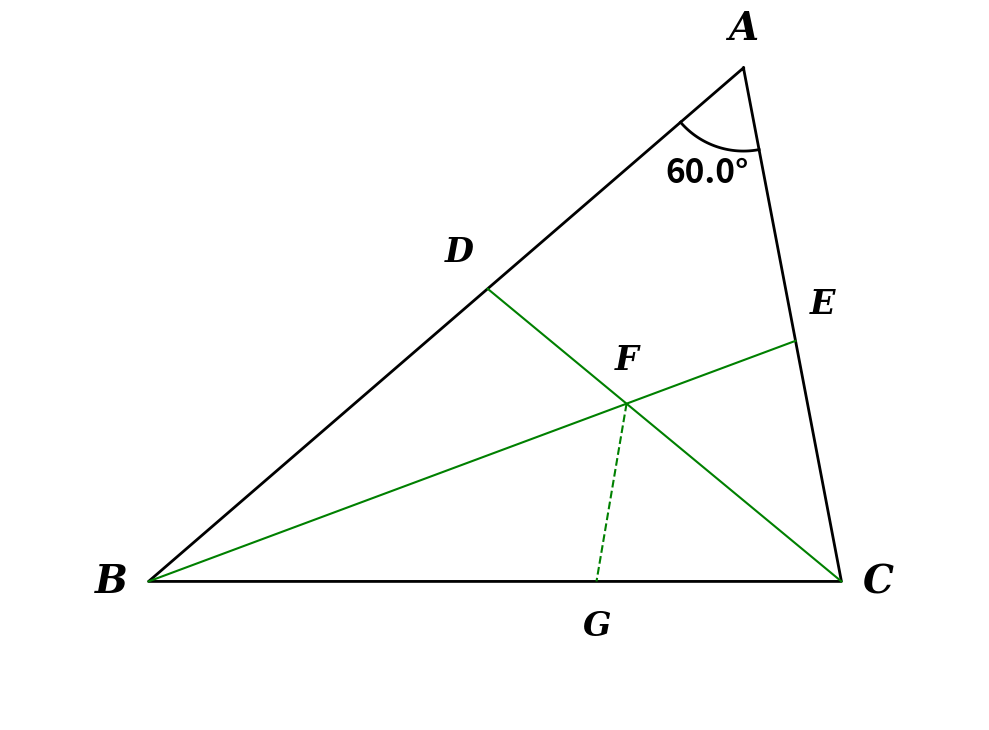

This figure's Python source:
import matplotlib.pyplot as plt
import numpy as np
import math

def draw_triangle():
    # 角度设置
    angle_A = 60.0
    angle_B = 40.8
    angle_C = 79.2
    
    print(f"绘制锐角三角形ABC")
    print(f"角A = {angle_A}°")
    print(f"角B = {angle_B}°") 
    print(f"角C = {angle_C}°")
    print(f"角度和 = {angle_A + angle_B + angle_C}°")
    
    # 转换为弧度
    A_rad = math.radians(angle_A)
    B_rad = math.radians(angle_B)
    C_rad = math.radians(angle_C)
    
    # 设置边长，使用正弦定理
    a = 10.0  # BC边
    b = a * math.sin(B_rad) / math.sin(A_rad)  # AC边
    c = a * math.sin(C_rad) / math.sin(A_rad)  # AB边
    
    print(f"\n边长:")
    print(f"BC (a) = {a:.3f}")
    print(f"AC (b) = {b:.3f}")
    print(f"AB (c) = {c:.3f}")
    
    # 顶点坐标 - 水平翻转：B在左边，C在右边
    B = np.array([0.0, 0.0])  # B点在原点（左边）
    C = np.array([a, 0.0])    # C点在右边
    # A点位置：从B点出发，按角B的方向计算
    A_x = c * math.cos(B_rad)  # 使用AB边长c和角B
    A_y = c * math.sin(B_rad)
    A = np.array([A_x, A_y])
    
    print(f"\n顶点坐标:")
    print(f"A = ({A[0]:.3f}, {A[1]:.3f})")
    print(f"B = ({B[0]:.3f}, {B[1]:.3f})")
    print(f"C = ({C[0]:.3f}, {C[1]:.3f})")
    
    # 绘图
    fig, ax = plt.subplots(figsize=(10, 8))
    
    # 三角形顶点
    triangle_x = [A[0], B[0], C[0], A[0]]
    triangle_y = [A[1], B[1], C[1], A[1]]
    
    # 绘制三角形 - 改为黑色
    ax.plot(triangle_x, triangle_y, 'k-', linewidth=2)
    
    # 计算角平分线的交点
    # 角B的角平分线交AC边于E点
    # 使用角平分线定理：AE/EC = AB/BC = c/a
    ratio_BE = c / a  # AB/BC
    # E点将AC按比例c:a分割，E更靠近A
    t_E = ratio_BE / (1 + ratio_BE)  # AE/AC的比例
    E = A + t_E * (C - A)
    
    # 角C的角平分线交AB边于D点  
    # 使用角平分线定理：AD/DB = AC/BC = b/a
    ratio_CD = b / a  # AC/BC  
    # D点将AB按比例b:a分割，D更靠近A
    t_D = ratio_CD / (1 + ratio_CD)  # AD/AB的比例
    D = A + t_D * (B - A)
    
    print(f"\n角平分线交点:")
    print(f"E (角B的角平分线与AC的交点) = ({E[0]:.3f}, {E[1]:.3f})")
    print(f"D (角C的角平分线与AB的交点) = ({D[0]:.3f}, {D[1]:.3f})")
    print(f"AE:EC = {c:.3f}:{a:.3f} = {c/a:.3f}:1")
    print(f"AD:DB = {b:.3f}:{a:.3f} = {b/a:.3f}:1")
    
    # 绘制角平分线 - 改为绿色
    ax.plot([B[0], E[0]], [B[1], E[1]], 'g-', linewidth=1.5)
    ax.plot([C[0], D[0]], [C[1], D[1]], 'g-', linewidth=1.5)
    
    # 计算BE和CD的交点F（内心）
    # 使用直线参数方程求交点
    # 直线BE: P = B + t1*(E-B)
    # 直线CD: P = C + t2*(D-C)
    # 求解: B + t1*(E-B) = C + t2*(D-C)
    
    # 转换为矩阵方程求解
    # [E-B, -(D-C)] * [t1, t2]' = C-B
    BE_vec = [E[0] - B[0], E[1] - B[1]]
    CD_vec = [D[0] - C[0], D[1] - C[1]]
    CB_vec = [C[0] - B[0], C[1] - B[1]]
    
    # 用克拉默法则求解
    det = BE_vec[0] * (-CD_vec[1]) - BE_vec[1] * (-CD_vec[0])
    t1 = (CB_vec[0] * (-CD_vec[1]) - CB_vec[1] * (-CD_vec[0])) / det
    
    # 计算交点F
    F = [B[0] + t1 * BE_vec[0], B[1] + t1 * BE_vec[1]]
    
    print(f"内心F (BE与CD交点) = ({F[0]:.3f}, {F[1]:.3f})")
    
    # 计算角BFC的角平分线FG与BC边的交点G
    # 首先计算角BFC的角平分线方向
    # 向量FB和FC
    FB_vec = [B[0] - F[0], B[1] - F[1]]
    FC_vec = [C[0] - F[0], C[1] - F[1]]
    
    # 计算FB和FC的单位向量
    FB_len = math.sqrt(FB_vec[0]**2 + FB_vec[1]**2)
    FC_len = math.sqrt(FC_vec[0]**2 + FC_vec[1]**2)
    FB_unit = [FB_vec[0]/FB_len, FB_vec[1]/FB_len]
    FC_unit = [FC_vec[0]/FC_len, FC_vec[1]/FC_len]
    
    # 角平分线方向向量（FB和FC单位向量的和）
    bisector_dir = [FB_unit[0] + FC_unit[0], FB_unit[1] + FC_unit[1]]
    
    # 计算角BFC的角平分线FG与BC边的交点G
    # 直线FG: F + t * bisector_dir
    # 直线BC: y = 0 (从B(0,0)到C(10,0))
    # 求解交点：F_y + t * bisector_dir_y = 0
    t_G = -F[1] / bisector_dir[1] if bisector_dir[1] != 0 else 0
    
    # 计算G点坐标
    G = [F[0] + t_G * bisector_dir[0], 0]  # y坐标固定为0（在BC边上）
    
    # 确保G点在BC线段内（x坐标在0到10之间）
    if G[0] < 0:
        G[0] = 0
    elif G[0] > 10:
        G[0] = 10
    
    print(f"角BFC的角平分线与BC交点G = ({G[0]:.3f}, {G[1]:.3f})")
    
    # 绘制角BFC的角平分线FG - 绿色虚线
    ax.plot([F[0], G[0]], [F[1], G[1]], 'g--', linewidth=1.5)
    
    # 移除所有圆点标记
    
    # 标注顶点 - 改为黑色，字号放大2倍，Roman体斜体
    ax.text(A[0], A[1] + 0.3, 'A', fontsize=28, ha='center', va='bottom', color='black', weight='bold', fontfamily='serif', style='italic')
    ax.text(B[0] - 0.3, B[1], 'B', fontsize=28, ha='right', va='center', color='black', weight='bold', fontfamily='serif', style='italic')
    ax.text(C[0] + 0.3, C[1], 'C', fontsize=28, ha='left', va='center', color='black', weight='bold', fontfamily='serif', style='italic')
    
    # 标注角平分线交点 - 改为黑色，字号放大2倍，F上移，Roman体斜体
    ax.text(E[0] + 0.2, E[1] + 0.3, 'E', fontsize=24, ha='left', va='bottom', color='black', weight='bold', fontfamily='serif', style='italic')
    ax.text(D[0] - 0.2, D[1] + 0.3, 'D', fontsize=24, ha='right', va='bottom', color='black', weight='bold', fontfamily='serif', style='italic')
    ax.text(F[0], F[1] + 0.4, 'F', fontsize=24, ha='center', va='bottom', color='black', weight='bold', fontfamily='serif', style='italic')
    ax.text(G[0], G[1] - 0.4, 'G', fontsize=24, ha='center', va='top', color='black', weight='bold', fontfamily='serif', style='italic')
    
    # 绘制角A的小圆弧
    # 计算角A两边的方向角
    angle_AB = math.atan2(B[1] - A[1], B[0] - A[0])  # 从A到B的角度
    angle_AC = math.atan2(C[1] - A[1], C[0] - A[0])  # 从A到C的角度
    
    # 确保角度顺序正确（从AB到AC）
    if angle_AC < angle_AB:
        angle_AC += 2 * math.pi
    
    # 绘制角A的圆弧 - 改为黑色
    arc_radius = 1.2
    arc_angles = np.linspace(angle_AB, angle_AC, 50)
    arc_x = A[0] + arc_radius * np.cos(arc_angles)
    arc_y = A[1] + arc_radius * np.sin(arc_angles)
    ax.plot(arc_x, arc_y, 'k-', linewidth=2)
    
    # 在圆弧中间标注角度 - 改为黑色，字号放大2倍
    mid_angle = (angle_AB + angle_AC) / 2
    label_radius = arc_radius + 0.4
    label_x = A[0] + label_radius * math.cos(mid_angle)
    label_y = A[1] + label_radius * math.sin(mid_angle)
    ax.text(label_x, label_y, f'{angle_A}°', fontsize=24, ha='center', va='center', color='black', weight='bold')
    
    # 设置图形 - 移除坐标和网格
    ax.set_xlim(-2, 12)
    ax.set_ylim(-2, 8)
    ax.set_aspect('equal')
    
    # 移除坐标轴、网格和标签
    ax.axis('off')  # 关闭坐标轴
    
    # ax.set_title('Triangle ABC', fontsize=16, weight='bold')
    
    plt.tight_layout()
    plt.show()
    
    # 计算面积
    area = 0.5 * a * b * math.sin(C_rad)
    print(f"\n三角形面积 = {area:.3f} 平方单位")

if __name__ == "__main__":
    draw_triangle()